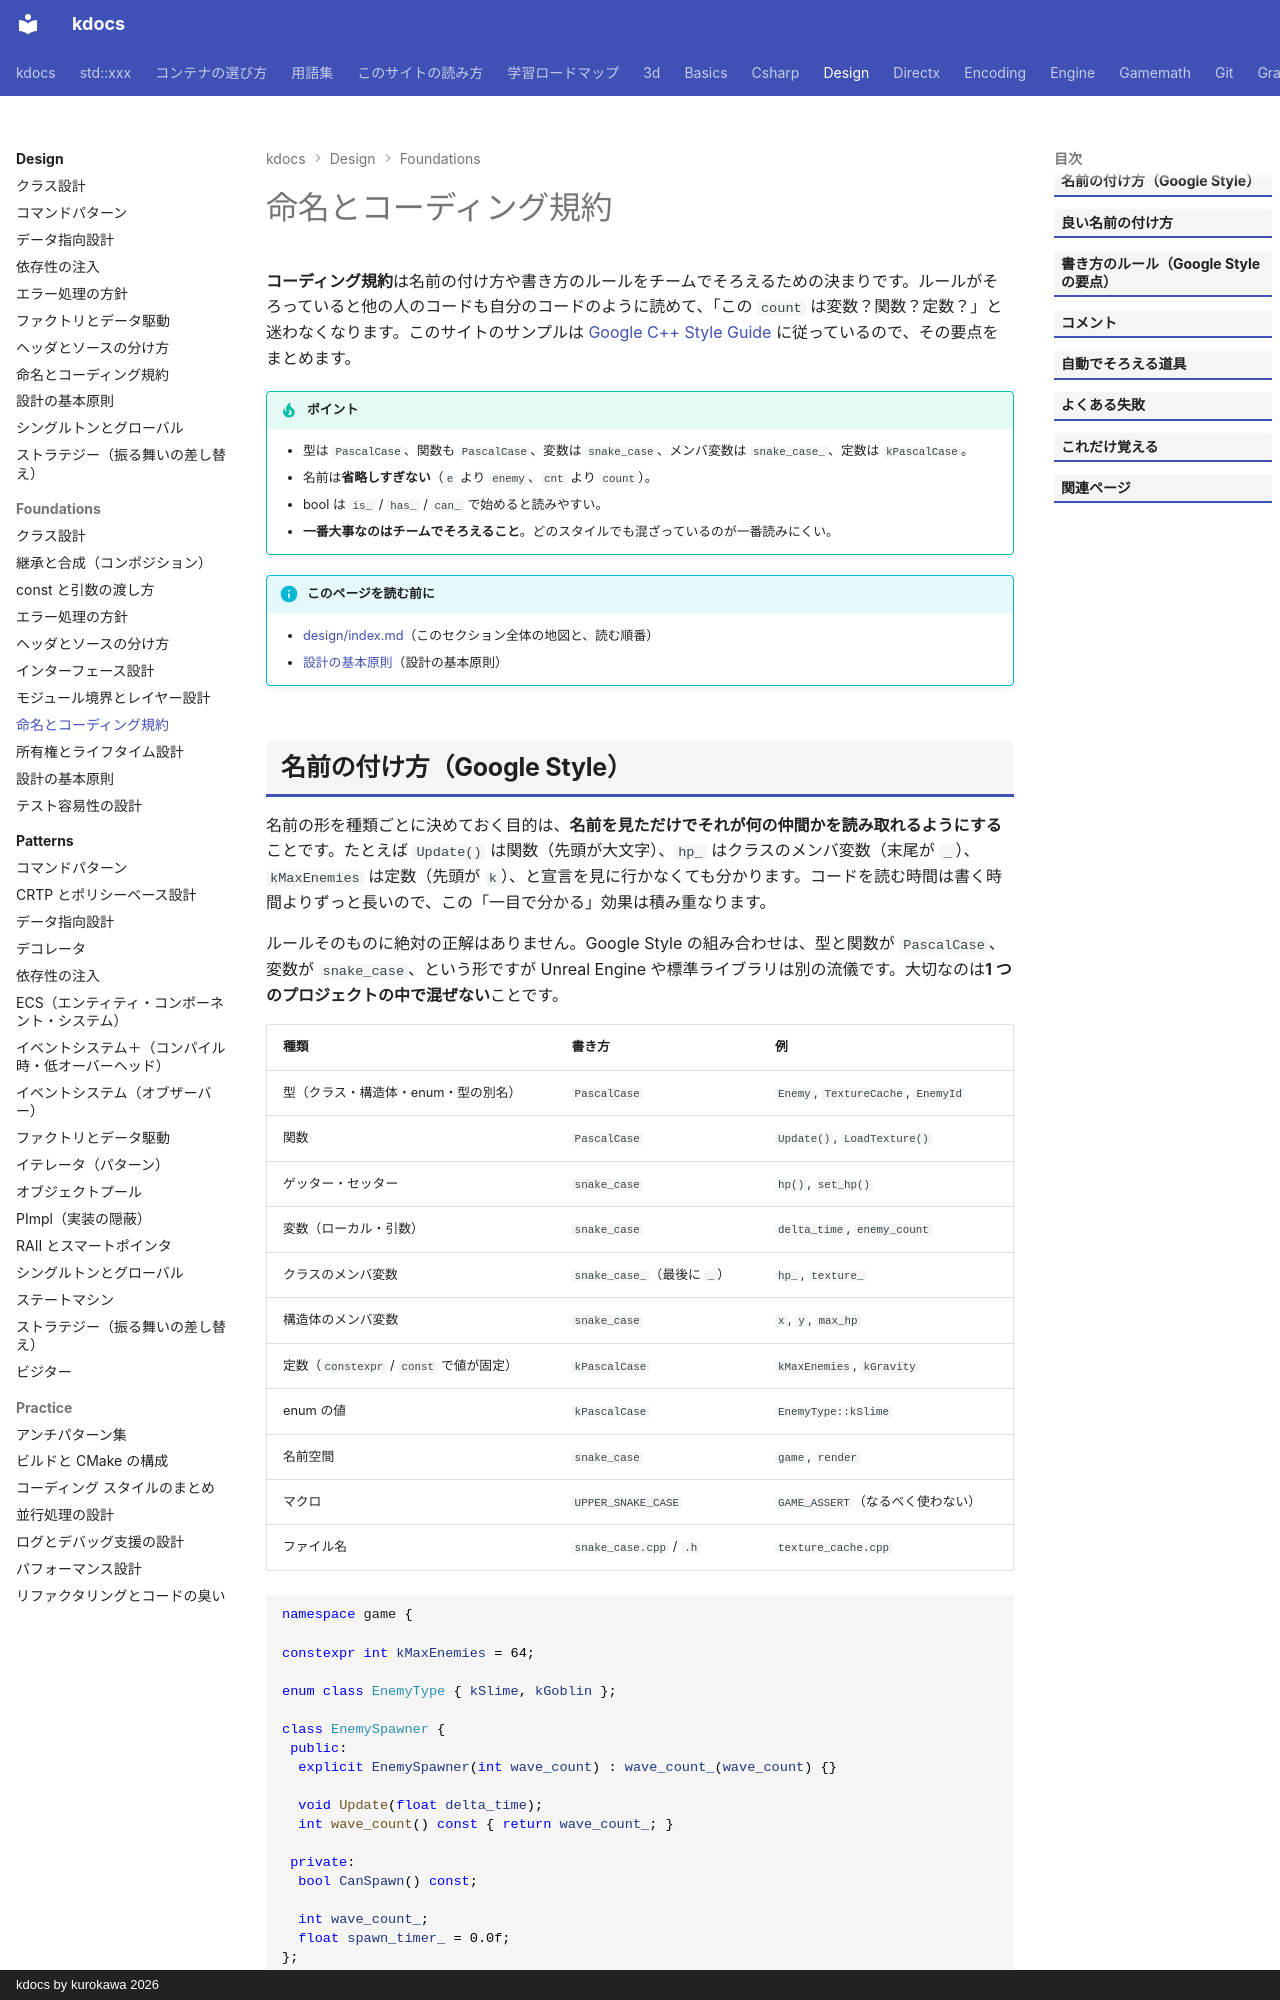

repository: qwzxdf/kdocs · page: design/foundations/naming/index.html · generator: mkdocs · copyright: kdocs by kurokawa 2026

---
title: 命名とコーディング規約
tags:
  - 設計
---

# 命名とコーディング規約

**コーディング規約**は名前の付け方や書き方のルールをチームでそろえるための決まりです。ルールがそろっていると他の人のコードも自分のコードのように読めて、「この `count` は変数？関数？定数？」と迷わなくなります。このサイトのサンプルは [Google C++ Style Guide](https://google.github.io/styleguide/cppguide.html) に従っているので、その要点をまとめます。

!!! tip "ポイント"
    - 型は `PascalCase`、関数も `PascalCase`、変数は `snake_case`、メンバ変数は `snake_case_`、定数は `kPascalCase`。
    - 名前は**省略しすぎない**（`e` より `enemy`、`cnt` より `count`）。
    - bool は `is_` / `has_` / `can_` で始めると読みやすい。
    - **一番大事なのはチームでそろえること**。どのスタイルでも混ざっているのが一番読みにくい。

!!! info "このページを読む前に"
    - [design/index.md](../index.md)（このセクション全体の地図と、読む順番）
    - [設計の基本原則](principles.md)（設計の基本原則）
